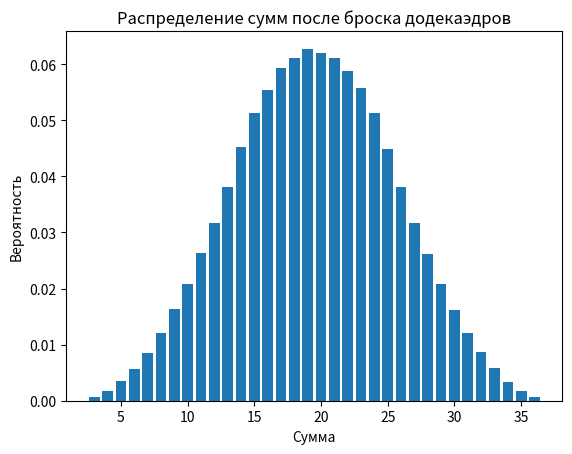

Source code (Python):
# На каждой грани правильного додекаэдра написаны числа от 1 до 12
# (игральный додекаэдр). Бросаются 3 додекаэдра на плоскость и считается
# сумма значений на гранях, лежащих на плоскости. Выписать 5 самых
# вероятных сумм и их вероятности.
# решение представлено с помощью метода Монте-Карло (Решение приближённое - численное)
import random
import matplotlib.pyplot as plt

def roll_dodecahedron():
    return [random.randint(1, 12) for _ in range(3)]

def simulate_rolls(num_simulations):
    sums = {}
    for _ in range(num_simulations):
        result = sum(roll_dodecahedron())
        if result in sums:
            sums[result] += 1
        else:
            sums[result] = 1

    return sums

num_simulations = 1000000
sums = simulate_rolls(num_simulations)

# Сортировка сумм по вероятности
sorted_sums = sorted(sums.items(), key=lambda x: x[1], reverse=True)

# Вывести 5 самых вероятных сумм и их вероятности
print("5 самых вероятных сумм и их вероятности:")
for i, (result, count) in enumerate(sorted_sums[:5], start=1):
    probability = count / num_simulations
    print(f"{i}. Сумма: {result}, Вероятность: {probability:.4f}")

# Визуализация результатов
results, counts = zip(*sorted_sums)
normalized_counts = [count / num_simulations for count in counts]  # Нормализация значений
plt.bar(results, normalized_counts)
plt.xlabel('Сумма')
plt.ylabel('Вероятность')
plt.title('Распределение сумм после броска додекаэдров')
plt.show()
